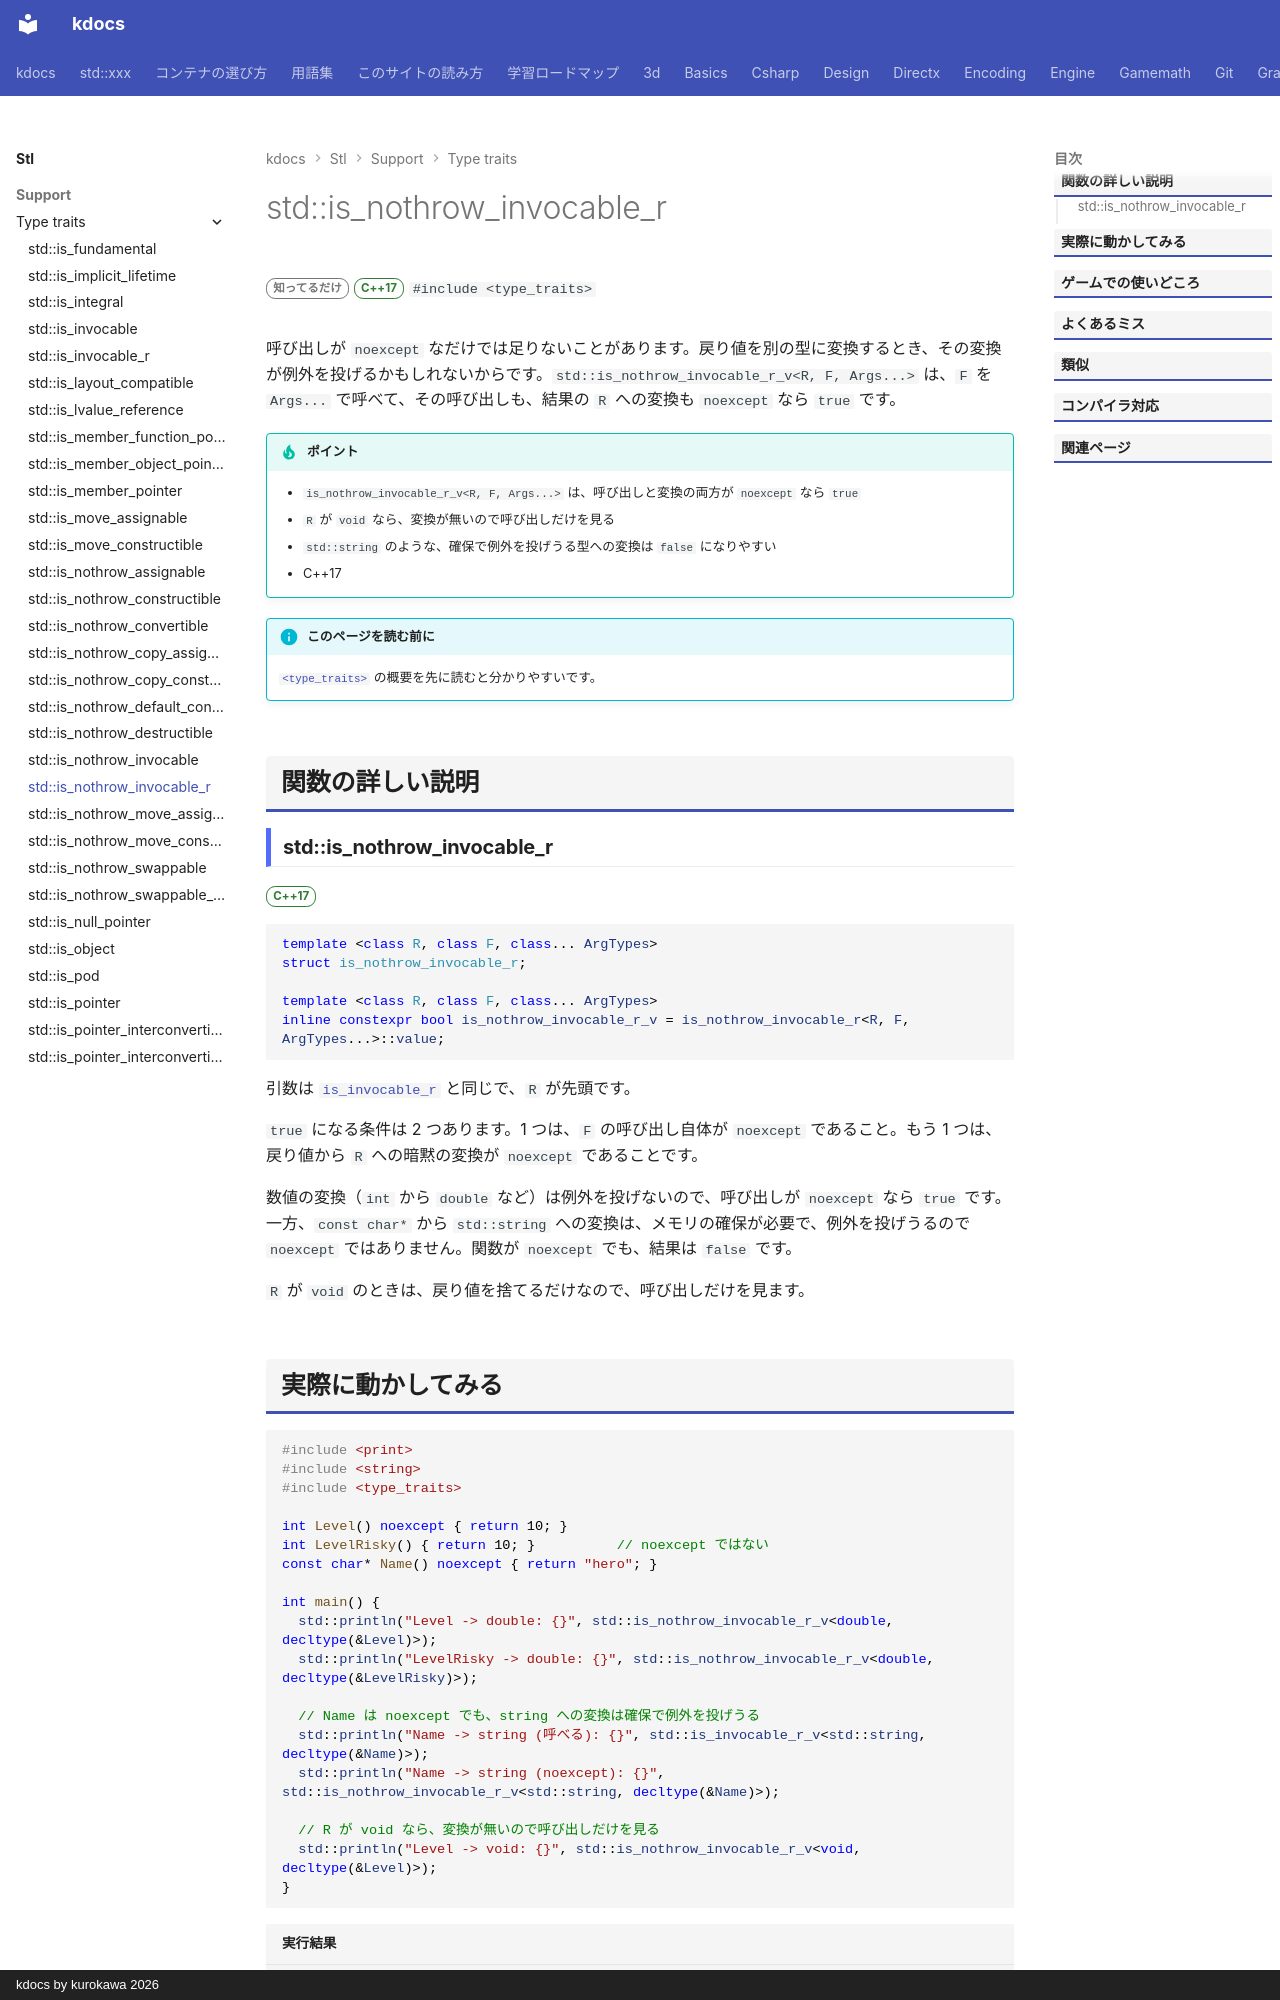

repository: qwzxdf/kdocs · page: stl/support/type_traits/is_nothrow_invocable_r/index.html · generator: mkdocs · copyright: kdocs by kurokawa 2026

---
title: std::is_nothrow_invocable_r
summary: "指定した引数で例外を投げずに呼び出せ、結果を R に変換できるかを調べる。"
order: 900
group: 型の性質（<type_traits>）
tags:
  - 型・言語サポート
---

# std::is_nothrow_invocable_r

<div class="page-badges" markdown>
<span class="rank rank-rare">知ってるだけ</span>
<span class="ver ver-17">C++17</span>
`#include <type_traits>`
</div>

呼び出しが `noexcept` なだけでは足りないことがあります。戻り値を別の型に変換するとき、その変換が例外を投げるかもしれないからです。`std::is_nothrow_invocable_r_v<R, F, Args...>` は、`F` を `Args...` で呼べて、その呼び出しも、結果の `R` への変換も `noexcept` なら `true` です。

!!! tip "ポイント"
    - `is_nothrow_invocable_r_v<R, F, Args...>` は、呼び出しと変換の両方が `noexcept` なら `true`
    - `R` が `void` なら、変換が無いので呼び出しだけを見る
    - `std::string` のような、確保で例外を投げうる型への変換は `false` になりやすい
    - C++17

!!! info "このページを読む前に"
    [`<type_traits>`](../type_traits.md) の概要を先に読むと分かりやすいです。

## 関数の詳しい説明

### std::is_nothrow_invocable_r {#is_nothrow_invocable_r}

<span class="ver ver-17">C++17</span>

```cpp
template <class R, class F, class... ArgTypes>
struct is_nothrow_invocable_r;

template <class R, class F, class... ArgTypes>
inline constexpr bool is_nothrow_invocable_r_v = is_nothrow_invocable_r<R, F, ArgTypes...>::value;
```

引数は [`is_invocable_r`](is_invocable_r.md) と同じで、`R` が先頭です。

`true` になる条件は 2 つあります。1 つは、`F` の呼び出し自体が `noexcept` であること。もう 1 つは、戻り値から `R` への暗黙の変換が `noexcept` であることです。

数値の変換（`int` から `double` など）は例外を投げないので、呼び出しが `noexcept` なら `true` です。一方、`const char*` から `std::string` への変換は、メモリの確保が必要で、例外を投げうるので `noexcept` ではありません。関数が `noexcept` でも、結果は `false` です。

`R` が `void` のときは、戻り値を捨てるだけなので、呼び出しだけを見ます。
